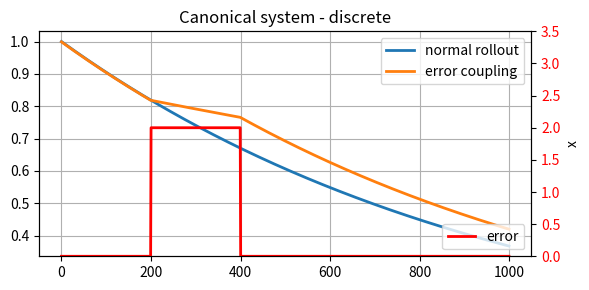
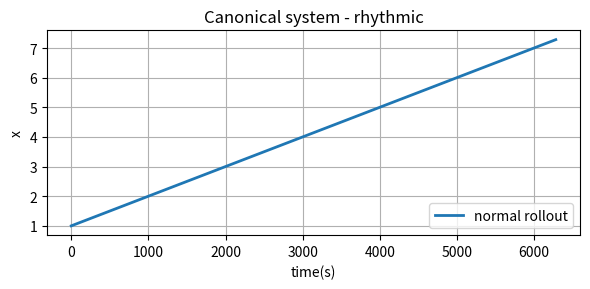

Write Python code to recreate these figures, in order.
import numpy as np

class CanonicalSystem():

    def __init__(self, dt, ax=1.0, pattern='discrete'):
        '''

        :param dt: float, the timestep
        :param ax: a gain term on dynamical system
        :param pattern: string, either 'discrete' or 'rhythmic'
        '''

        self.ax = ax

        self.pattern = pattern
        if pattern == 'discrete':
            self.step = self.step_discrete
            self.run_time = 1.0
        elif pattern == 'rhythmic':
            self.step = self.step_rhythmic
            self.run_time = 2*np.pi
        else:
            raise Exception('Invalid pattern type specified')

        self.dt = dt

        self.timesteps = int(self.run_time / self.dt)

        self.reset_state()

    def rollout(self, **kwargs):
        '''
        Generate x for open loop movement.
        return: x_track
        '''
        if 'tau' in kwargs:
            timesteps = int(self.timesteps / kwargs['tau'])
        else:
            timesteps = self.timesteps
        self.x_track = np.zeros(timesteps)

        self.reset_state()
        for t in range(timesteps):
            self.x_track[t] = self.x
            self.step(**kwargs)

        return self.x_track

    def reset_state(self):
        '''
        Reset the system state
        '''
        self.x = 1.0

    def step_discrete(self, tau=1.0, error_coupling=1.0):
        '''
        Generate a single step x
        Decaying from 1 to 0 according to dx = -ax*x
        :param tau: float, gain on execution time
                    increase tau to make the system execute faster
        :param error_coulping: float, slow down if the error is > 1
        :return: x
        '''
        self.x += -(self.ax * self.x * error_coupling) * tau * self.dt
        return self.x

    def step_rhythmic(self, tau=1.0, error_coupling=1.0):
        '''
        Generate a single step x, linear function
        :param tau:
        :param error_coupling: float, slow down if the error is > 1
        :return: x
        '''
        self.x += (1 * tau * error_coupling) * self.dt
        return self.x

# Test code
if __name__ == "__main__":

    cs = CanonicalSystem(dt=.001, pattern='discrete')
    # test normal rollout
    x_track1 = cs.rollout()

    cs.reset_state()
    # test error coupling
    timesteps = int(1.0/0.001)
    x_track2 = np.zeros(timesteps)
    err = np.zeros(timesteps)
    err[200:400] = 2
    err_coup = 1.0 / (1 + err)
    for i in range(timesteps):
        x_track2[i] = cs.step(error_coupling = err_coup[i])

    import matplotlib.pyplot as plt
    fig, ax1 = plt.subplots(figsize=(6,3))
    ax1.plot(x_track1, lw=2)
    ax1.plot(x_track2, lw=2)
    plt.grid()
    plt.legend(['normal rollout', 'error coupling'])
    ax2 = ax1.twinx()
    ax2.plot(err, 'r-', lw=2)
    plt.legend(['error'], loc='lower right')
    plt.ylim(0, 3.5)
    plt.xlabel('time(s)')
    plt.ylabel('x')
    plt.title('Canonical system - discrete')

    for t1 in ax2.get_yticklabels():
        t1.set_color('r')

    plt.tight_layout()
    #plt.show()

    cs = CanonicalSystem(dt=.001, pattern='rhythmic')
    # test normal rollout
    x_track1 = cs.rollout()

    import matplotlib.pyplot as plt
    fig, ax1 = plt.subplots(figsize=(6, 3))
    ax1.plot(x_track1, lw=2)
    plt.grid()
    plt.legend(['normal rollout'], loc='lower right')
    plt.xlabel('time(s)')
    plt.ylabel('x')
    plt.title('Canonical system - rhythmic')

    plt.tight_layout()
    plt.show()



    




